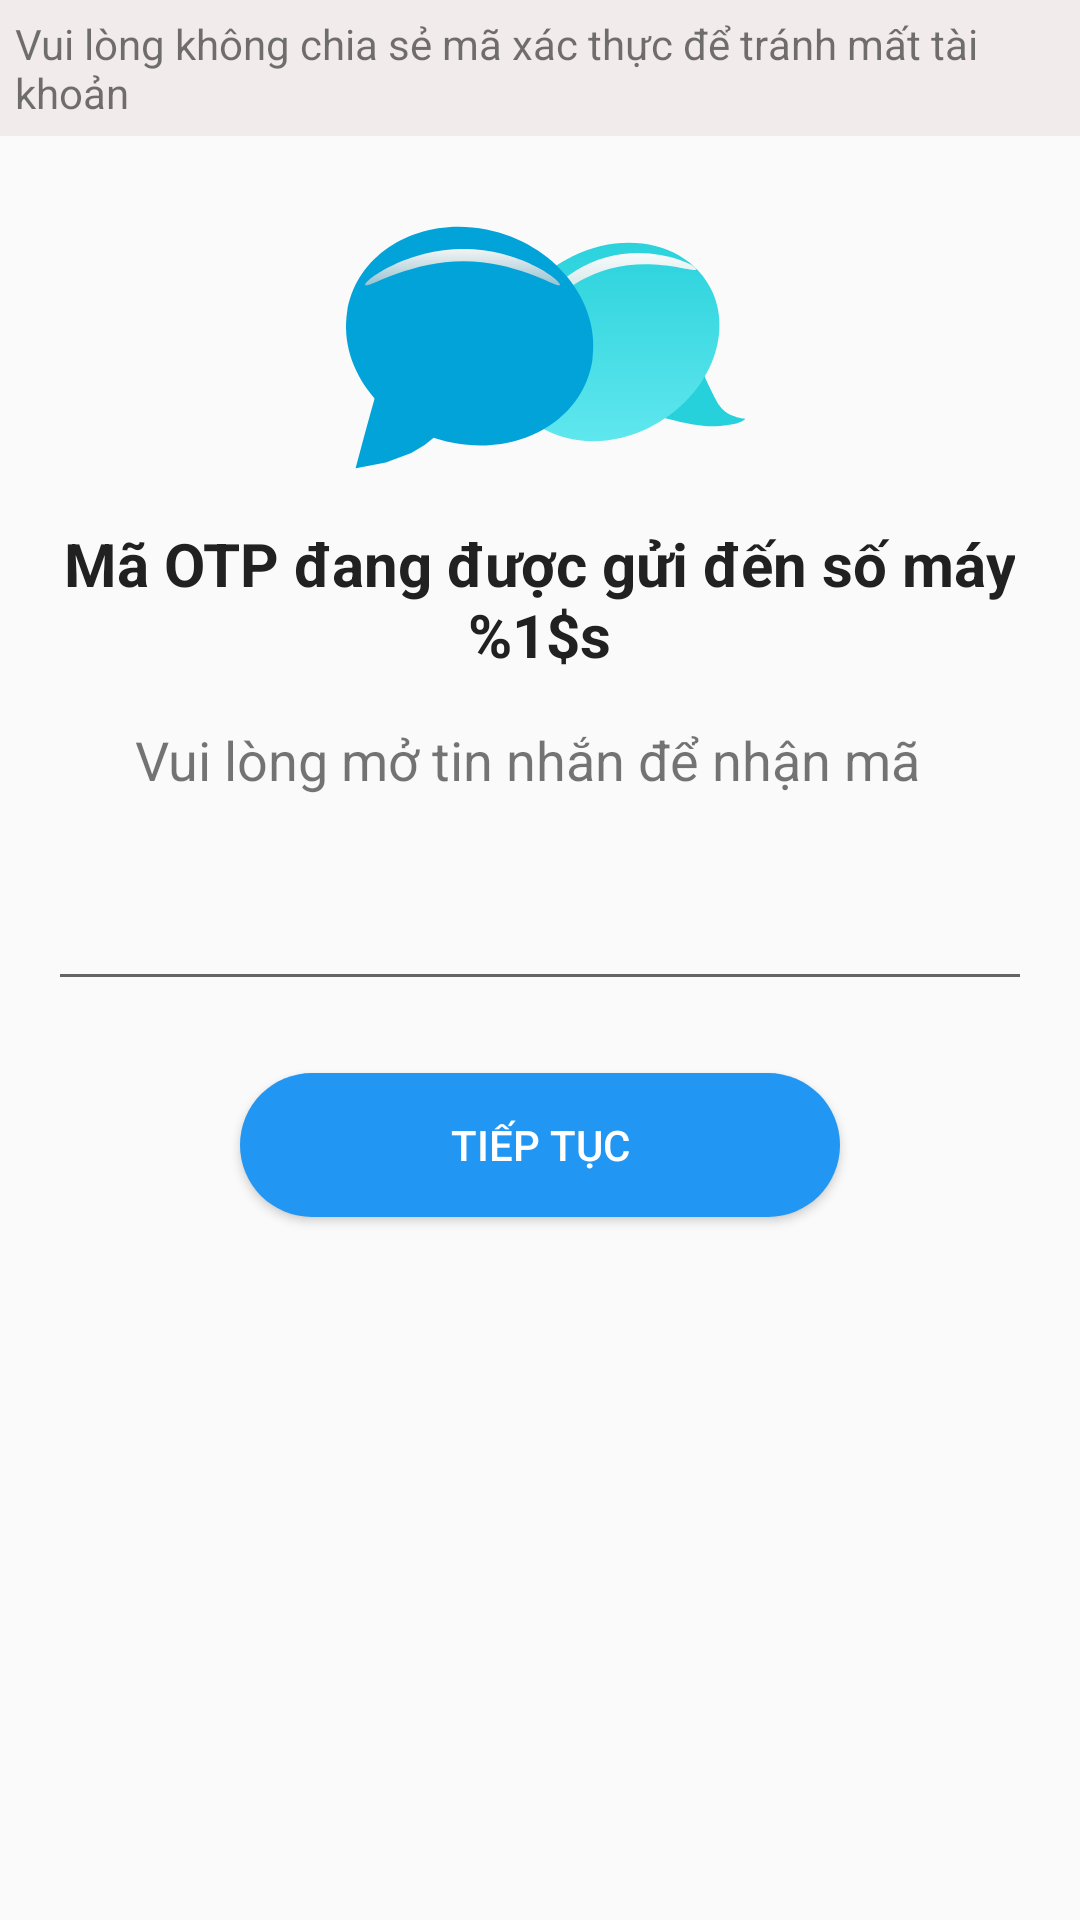

Layout XML and referenced resources for this Android screen:
<!-- AndroidManifest.xml: application theme AppTheme -->
<!-- res/layout/fragment_otp_verify.xml -->
<?xml version="1.0" encoding="utf-8"?>
<androidx.constraintlayout.widget.ConstraintLayout xmlns:android="http://schemas.android.com/apk/res/android"
    xmlns:app="http://schemas.android.com/apk/res-auto"
    xmlns:tools="http://schemas.android.com/tools"
    android:id="@+id/otpContainer"
    android:layout_width="match_parent"
    android:layout_height="match_parent"
    tools:context=".ui.register.OtpVerifyFragment">

    <TextView
        android:id="@+id/txtDescription"
        android:layout_width="0dp"
        android:layout_height="wrap_content"
        android:background="@color/colorTextDescription"
        android:padding="5dp"
        android:text="@string/text_warning_protect_otp"
        android:textSize="14sp"
        app:layout_constraintEnd_toEndOf="parent"
        app:layout_constraintHorizontal_bias="0.0"
        app:layout_constraintStart_toStartOf="parent"
        app:layout_constraintTop_toTopOf="parent" />

    <com.google.android.material.textfield.TextInputLayout
        android:id="@+id/fieldOtp"
        android:layout_width="0dp"
        android:layout_height="wrap_content"
        android:layout_marginStart="16dp"
        android:layout_marginTop="16dp"
        android:layout_marginEnd="16dp"
        app:endIconMode="clear_text"
        app:layout_constraintEnd_toEndOf="parent"
        app:layout_constraintHorizontal_bias="0.0"
        app:layout_constraintStart_toStartOf="parent"
        app:layout_constraintTop_toBottomOf="@+id/textWaitingMess">

        <com.google.android.material.textfield.TextInputEditText
            android:id="@+id/edtOpt"
            android:inputType="number"
            android:gravity="center"
            android:layout_width="match_parent"
            android:layout_height="wrap_content" />
    </com.google.android.material.textfield.TextInputLayout>

    <TextView
        android:id="@+id/textSendMessage"
        android:layout_width="wrap_content"
        android:layout_height="wrap_content"
        android:layout_marginTop="16dp"
        android:gravity="center"
        android:text="@string/text_notifiy_otp"
        android:textColor="@color/colorPrimaryText"
        android:textSize="20sp"
        android:textStyle="bold"
        app:layout_constraintEnd_toEndOf="parent"
        app:layout_constraintHorizontal_bias="0.494"
        app:layout_constraintStart_toStartOf="parent"
        app:layout_constraintTop_toBottomOf="@+id/imageView" />

    <TextView
        android:id="@+id/textWaitingMess"
        android:layout_width="wrap_content"
        android:layout_height="wrap_content"
        android:layout_marginStart="8dp"
        android:layout_marginTop="16dp"
        android:layout_marginEnd="16dp"
        android:text="@string/text_waitting_message"
        android:textSize="18sp"
        app:layout_constraintEnd_toEndOf="parent"
        app:layout_constraintStart_toStartOf="parent"
        app:layout_constraintTop_toBottomOf="@+id/textSendMessage" />

    <Button
        android:id="@+id/btnContinueOtp"
        android:layout_width="200dp"
        android:layout_height="wrap_content"
        android:layout_marginTop="24dp"
        android:background="@drawable/button_filled"
        android:text="@string/text_continue"
        android:textColor="@color/colorIcons"
        app:layout_constraintBottom_toBottomOf="parent"
        app:layout_constraintEnd_toEndOf="parent"
        app:layout_constraintStart_toStartOf="parent"
        app:layout_constraintTop_toBottomOf="@+id/fieldOtp"
        app:layout_constraintVertical_bias="0.0" />

    <ImageView
        android:id="@+id/imageView"
        android:layout_width="wrap_content"
        android:layout_height="wrap_content"
        android:layout_marginTop="24dp"
        android:src="@drawable/ic_image_otp"
        app:layout_constraintEnd_toEndOf="parent"
        app:layout_constraintStart_toStartOf="parent"
        app:layout_constraintTop_toBottomOf="@+id/txtDescription" />
</androidx.constraintlayout.widget.ConstraintLayout>
<!-- resources referenced by this layout -->
<resources>
  <color name="colorIcons">#FFFFFF</color>
  <color name="colorPrimaryText">#212121</color>
  <color name="colorTextDescription">#F1EBEB</color>
  <!-- drawable button_filled (drawable) -->
  <?xml version="1.0" encoding="utf-8"?>
  <shape android:shape="rectangle" xmlns:android="http://schemas.android.com/apk/res/android">
      <solid android:color="@color/colorPrimary"/>
      <corners android:radius="30dp"></corners>
      <padding android:top="10dp" android:bottom="10dp"/>
  </shape>
  <!-- drawable ic_image_otp: vector/xml drawable (drawable, 2578 chars, omitted) -->
  <string name="text_continue">Tiếp tục</string>
  <string name="text_notifiy_otp">Mã OTP đang được gửi đến số máy\n%1$s</string>
  <string name="text_waitting_message">Vui lòng mở tin nhắn để nhận mã</string>
  <string name="text_warning_protect_otp">Vui lòng không chia sẻ mã xác thực để tránh mất tài khoản</string>
  <style name="AppTheme" parent="Theme.AppCompat.Light.NoActionBar">
          
          <item name="colorPrimary">@color/colorPrimary</item>
          <item name="colorPrimaryDark">@color/colorPrimaryDark</item>
          <item name="colorAccent">@color/colorAccent</item>
      </style>
  <color name="colorPrimary">#2196F3</color>
  <color name="colorPrimaryDark">#1976D2</color>
  <color name="colorAccent">#03A9F4</color>
</resources>
